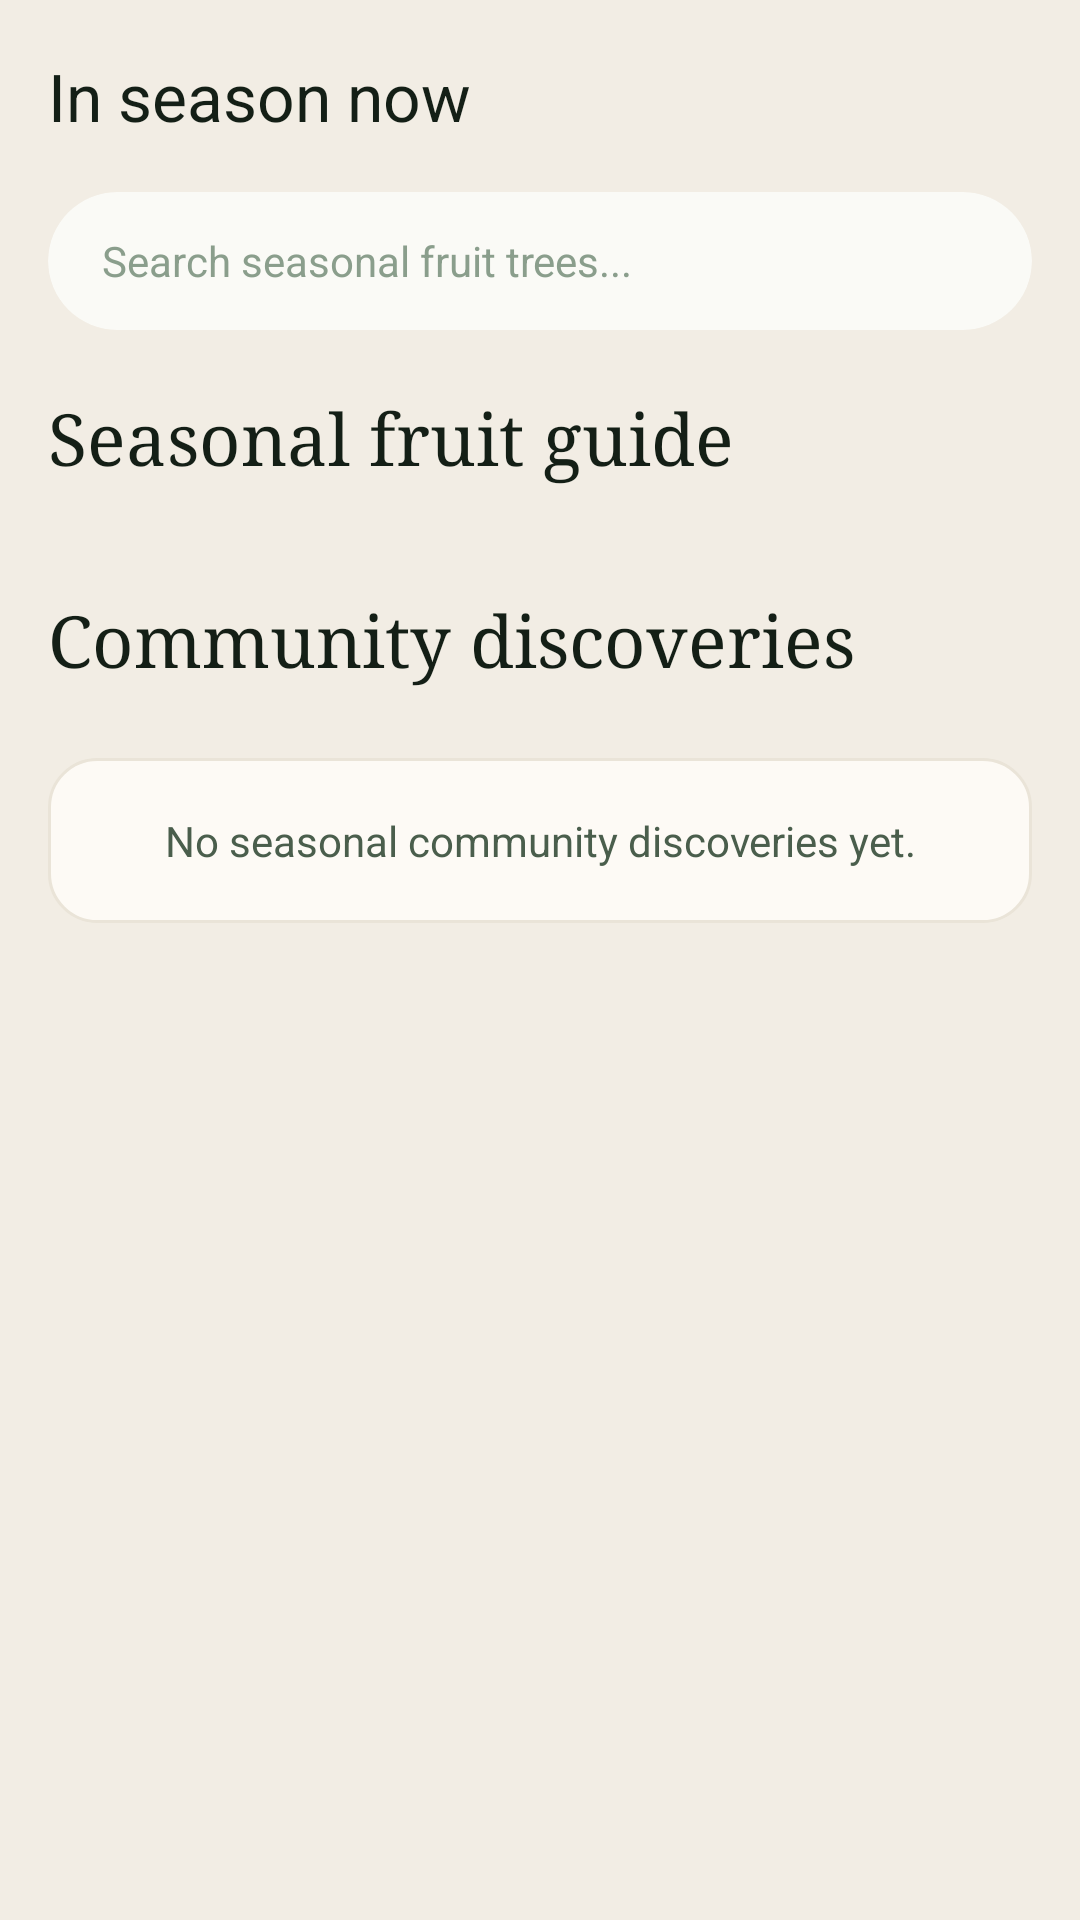

Write the Android layout XML for this screen, with the resource values it uses.
<!-- AndroidManifest.xml: application theme Theme.ForagingApp -->
<!-- res/layout/activity_seasonal_trees.xml -->
<?xml version="1.0" encoding="utf-8"?>
<androidx.coordinatorlayout.widget.CoordinatorLayout
    xmlns:android="http://schemas.android.com/apk/res/android"
    xmlns:app="http://schemas.android.com/apk/res-auto"
    android:layout_width="match_parent"
    android:layout_height="match_parent"
    android:background="@color/background">

    <com.google.android.material.appbar.AppBarLayout
        android:layout_width="match_parent"
        android:layout_height="wrap_content"
        android:background="@color/background"
        app:elevation="0dp">

        <com.google.android.material.appbar.MaterialToolbar
            android:id="@+id/toolbar"
            android:layout_width="match_parent"
            android:layout_height="?attr/actionBarSize"
            android:background="@color/background"
            app:title="In season now"
            app:titleTextColor="@color/textPrimary"/>

        <androidx.cardview.widget.CardView
            android:layout_width="match_parent"
            android:layout_height="46dp"
            android:layout_marginStart="16dp"
            android:layout_marginEnd="16dp"
            android:layout_marginBottom="12dp"
            app:cardBackgroundColor="@color/surface"
            app:cardCornerRadius="23dp"
            app:cardElevation="0dp">

            <EditText
                android:id="@+id/searchBar"
                android:layout_width="match_parent"
                android:layout_height="match_parent"
                android:background="@android:color/transparent"
                android:hint="Search seasonal fruit trees..."
                android:imeOptions="actionSearch"
                android:inputType="text"
                android:paddingStart="18dp"
                android:paddingEnd="18dp"
                android:singleLine="true"
                android:textColor="@color/textPrimary"
                android:textColorHint="@color/textHint"
                android:textSize="14sp"/>
        </androidx.cardview.widget.CardView>
    </com.google.android.material.appbar.AppBarLayout>

    <ScrollView
        android:layout_width="match_parent"
        android:layout_height="match_parent"
        android:clipToPadding="false"
        android:paddingStart="16dp"
        android:paddingEnd="16dp"
        android:paddingBottom="24dp"
        app:layout_behavior="@string/appbar_scrolling_view_behavior">

        <LinearLayout
            android:layout_width="match_parent"
            android:layout_height="wrap_content"
            android:orientation="vertical">

            <TextView
                android:layout_width="match_parent"
                android:layout_height="wrap_content"
                android:layout_marginTop="8dp"
                android:fontFamily="serif"
                android:text="Seasonal fruit guide"
                android:textColor="@color/textPrimary"
                android:textSize="24sp"/>

            <LinearLayout
                android:id="@+id/staticSeasonContainer"
                android:layout_width="match_parent"
                android:layout_height="wrap_content"
                android:layout_marginTop="12dp"
                android:orientation="vertical"/>

            <TextView
                android:id="@+id/communityTitle"
                android:layout_width="match_parent"
                android:layout_height="wrap_content"
                android:layout_marginTop="24dp"
                android:fontFamily="serif"
                android:text="Community discoveries"
                android:textColor="@color/textPrimary"
                android:textSize="24sp"/>

            <androidx.recyclerview.widget.RecyclerView
                android:id="@+id/rvLogs"
                android:layout_width="match_parent"
                android:layout_height="wrap_content"
                android:layout_marginTop="12dp"
                android:nestedScrollingEnabled="false"
                android:overScrollMode="never"/>

            <TextView
                android:id="@+id/tvEmpty"
                android:layout_width="match_parent"
                android:layout_height="wrap_content"
                android:layout_marginTop="12dp"
                android:background="@drawable/row_bg"
                android:gravity="center"
                android:padding="18dp"
                android:text="No seasonal community discoveries yet."
                android:textColor="@color/textSecondary"
                android:textSize="14sp"/>
        </LinearLayout>
    </ScrollView>
</androidx.coordinatorlayout.widget.CoordinatorLayout>
<!-- resources referenced by this layout -->
<resources>
  <color name="background">#F2EDE4</color>
  <color name="surface">#FAFAF6</color>
  <color name="textHint">#8A9E8C</color>
  <color name="textPrimary">#141F16</color>
  <color name="textSecondary">#4A5E4C</color>
  <!-- drawable row_bg (drawable) -->
  <?xml version="1.0" encoding="utf-8"?>
  <shape xmlns:android="http://schemas.android.com/apk/res/android"
      android:shape="rectangle">
      <solid android:color="#FDFAF5"/>
      <corners android:radius="16dp"/>
      <stroke android:width="1dp" android:color="#EAE4D8"/>
  </shape>
  <style name="Theme.ForagingApp" parent="Theme.Material3.Light.NoActionBar">
          <item name="android:statusBarColor">@color/background</item>
          <item name="android:navigationBarColor">@color/background</item>
          <item name="android:windowBackground">@color/background</item>
          <item name="android:windowLightStatusBar">true</item>
          <item name="colorPrimary">@color/primary</item>
          <item name="colorOnPrimary">@color/textOnDark</item>
          <item name="colorSurface">@color/surface</item>
          <item name="colorSecondaryContainer">@color/mossGreen</item>
          <item name="android:fontFamily">sans-serif</item>
          <item name="materialButtonStyle">@style/Widget.ForagingApp.Button</item>
      </style>
  <color name="primary">#1E3A22</color>
  <color name="textOnDark">#FFFFFF</color>
  <color name="mossGreen">#D4E0D5</color>
  <style name="Widget.ForagingApp.Button" parent="Widget.Material3.Button">
          <item name="android:letterSpacing">0.04</item>
          <item name="android:textAllCaps">false</item>
      </style>
</resources>
